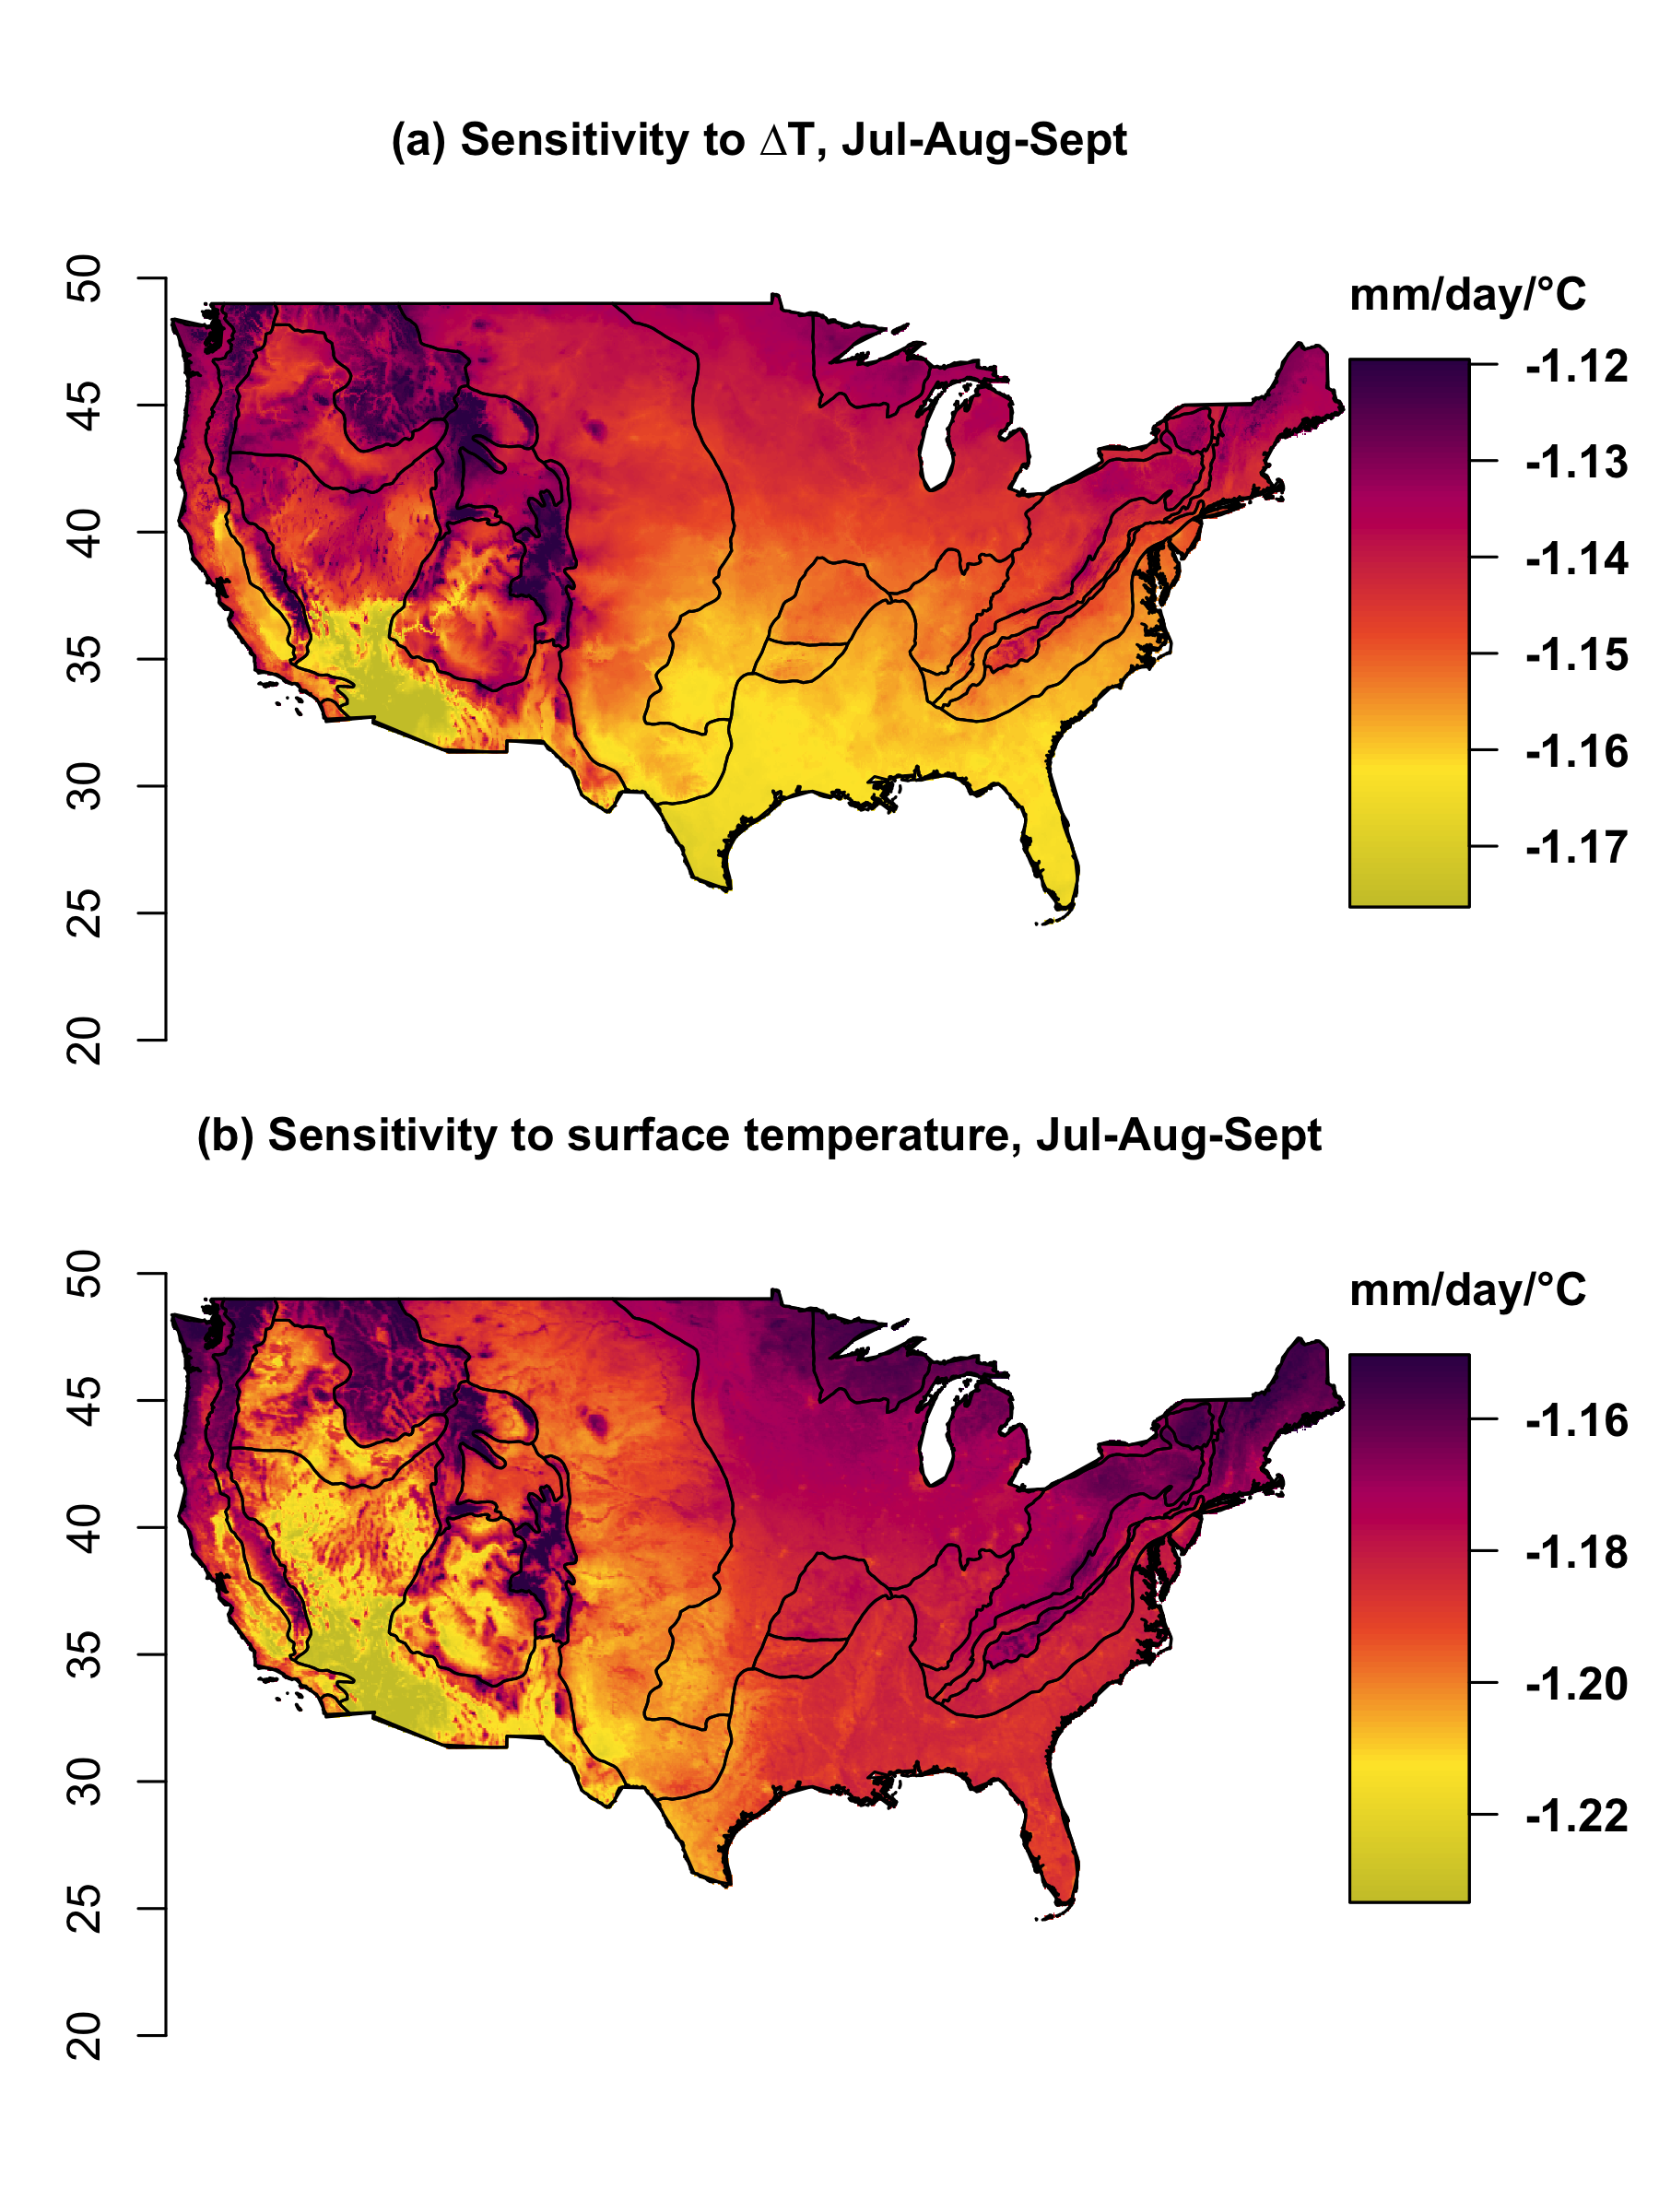

Here is the R script that generated this plot:
library(fields)
library(raster)
source('etFlux.Func.R')
source('~/Projects/procVisData/colorSet.R')
physio <- shapefile('data/physioProvinceLatLon/physioProvinceLatLon.shp')

out <- genModel

dET_dDT <- list()
dET_dTS <- list()
# dET_dTA <- list()

monthRange <- 7:9

for(i in 1:length(monthRange)){
  dET_dDT[[i]] <- sensPerMonth(monthRange[i], out, 1)
  dET_dTS[[i]] <- sensPerMonth(monthRange[i], out, 2)
  # dET_dTA[[i]] <- sensPerMonth(monthRange[i], out, 3)
}

r1 <- setRange(rMean(dET_dDT))
r2 <- setRange(rMean(dET_dTS))
# r3 <- setRange(rMean(dET_dTA))

col <- colorRampPalette(colList.Contad)(100)

png('figure/etFlux.Fig.DT.SensMaps.png', width = 7, height = 7.5, res = 300,  units = 'in')
par(mar=c(1,1,1,1), mfrow=c(2,1), oma=c(2,2,2,1), bty='n')
plot(r1, col = col, legend = F, xaxt='n')
map('usa', add = T)
plot(physio, add=T)
mtext('(a) Sensitivity to ∆T, Jul-Aug-Sept', font=2, line = 0, cex=1)
insertLegend(quantile(r1, probs=c(.01,.99)), col)

Arrows(-65.5, 38, -65.5, 44.5, xpd=T, lwd=2)
Arrows(-65.5, 33, -65.5, 26.5, xpd=T, lwd=2)

mtext('Low', side = 2, line = -26.5, at = 41.5, font=2)
mtext('High', side = 2, line = -26.5, at = 30, font=2)

plot(r2, col = col, legend = F, xaxt='s')
map('usa', add = T)
plot(physio, add=T)
mtext('(b) Sensitivity to surface temperature, Jul-Aug-Sept', font=2, line = 0, cex=1)
insertLegend(quantile(r2, probs=c(.01,.99)), col)

Arrows(-65.5, 38, -65.5, 44.5, xpd=T, lwd=2)
Arrows(-65.5, 33, -65.5, 26.5, xpd=T, lwd=2)

mtext('Low', side = 2, line = -26.5, at = 41.5, font=2)
mtext('High', side = 2, line = -26.5, at = 30, font=2)

# plot(r3, col = col, legend = F)
# map('usa', add = T)
# plot(physio, add=T)
# mtext('(c) Sensitivity to air temperature, Jul-Aug-Sept', font=2, line = 0, cex=1)
# insertLegend(quantile(r3, probs=c(.01,.99)), col)

dev.off()
